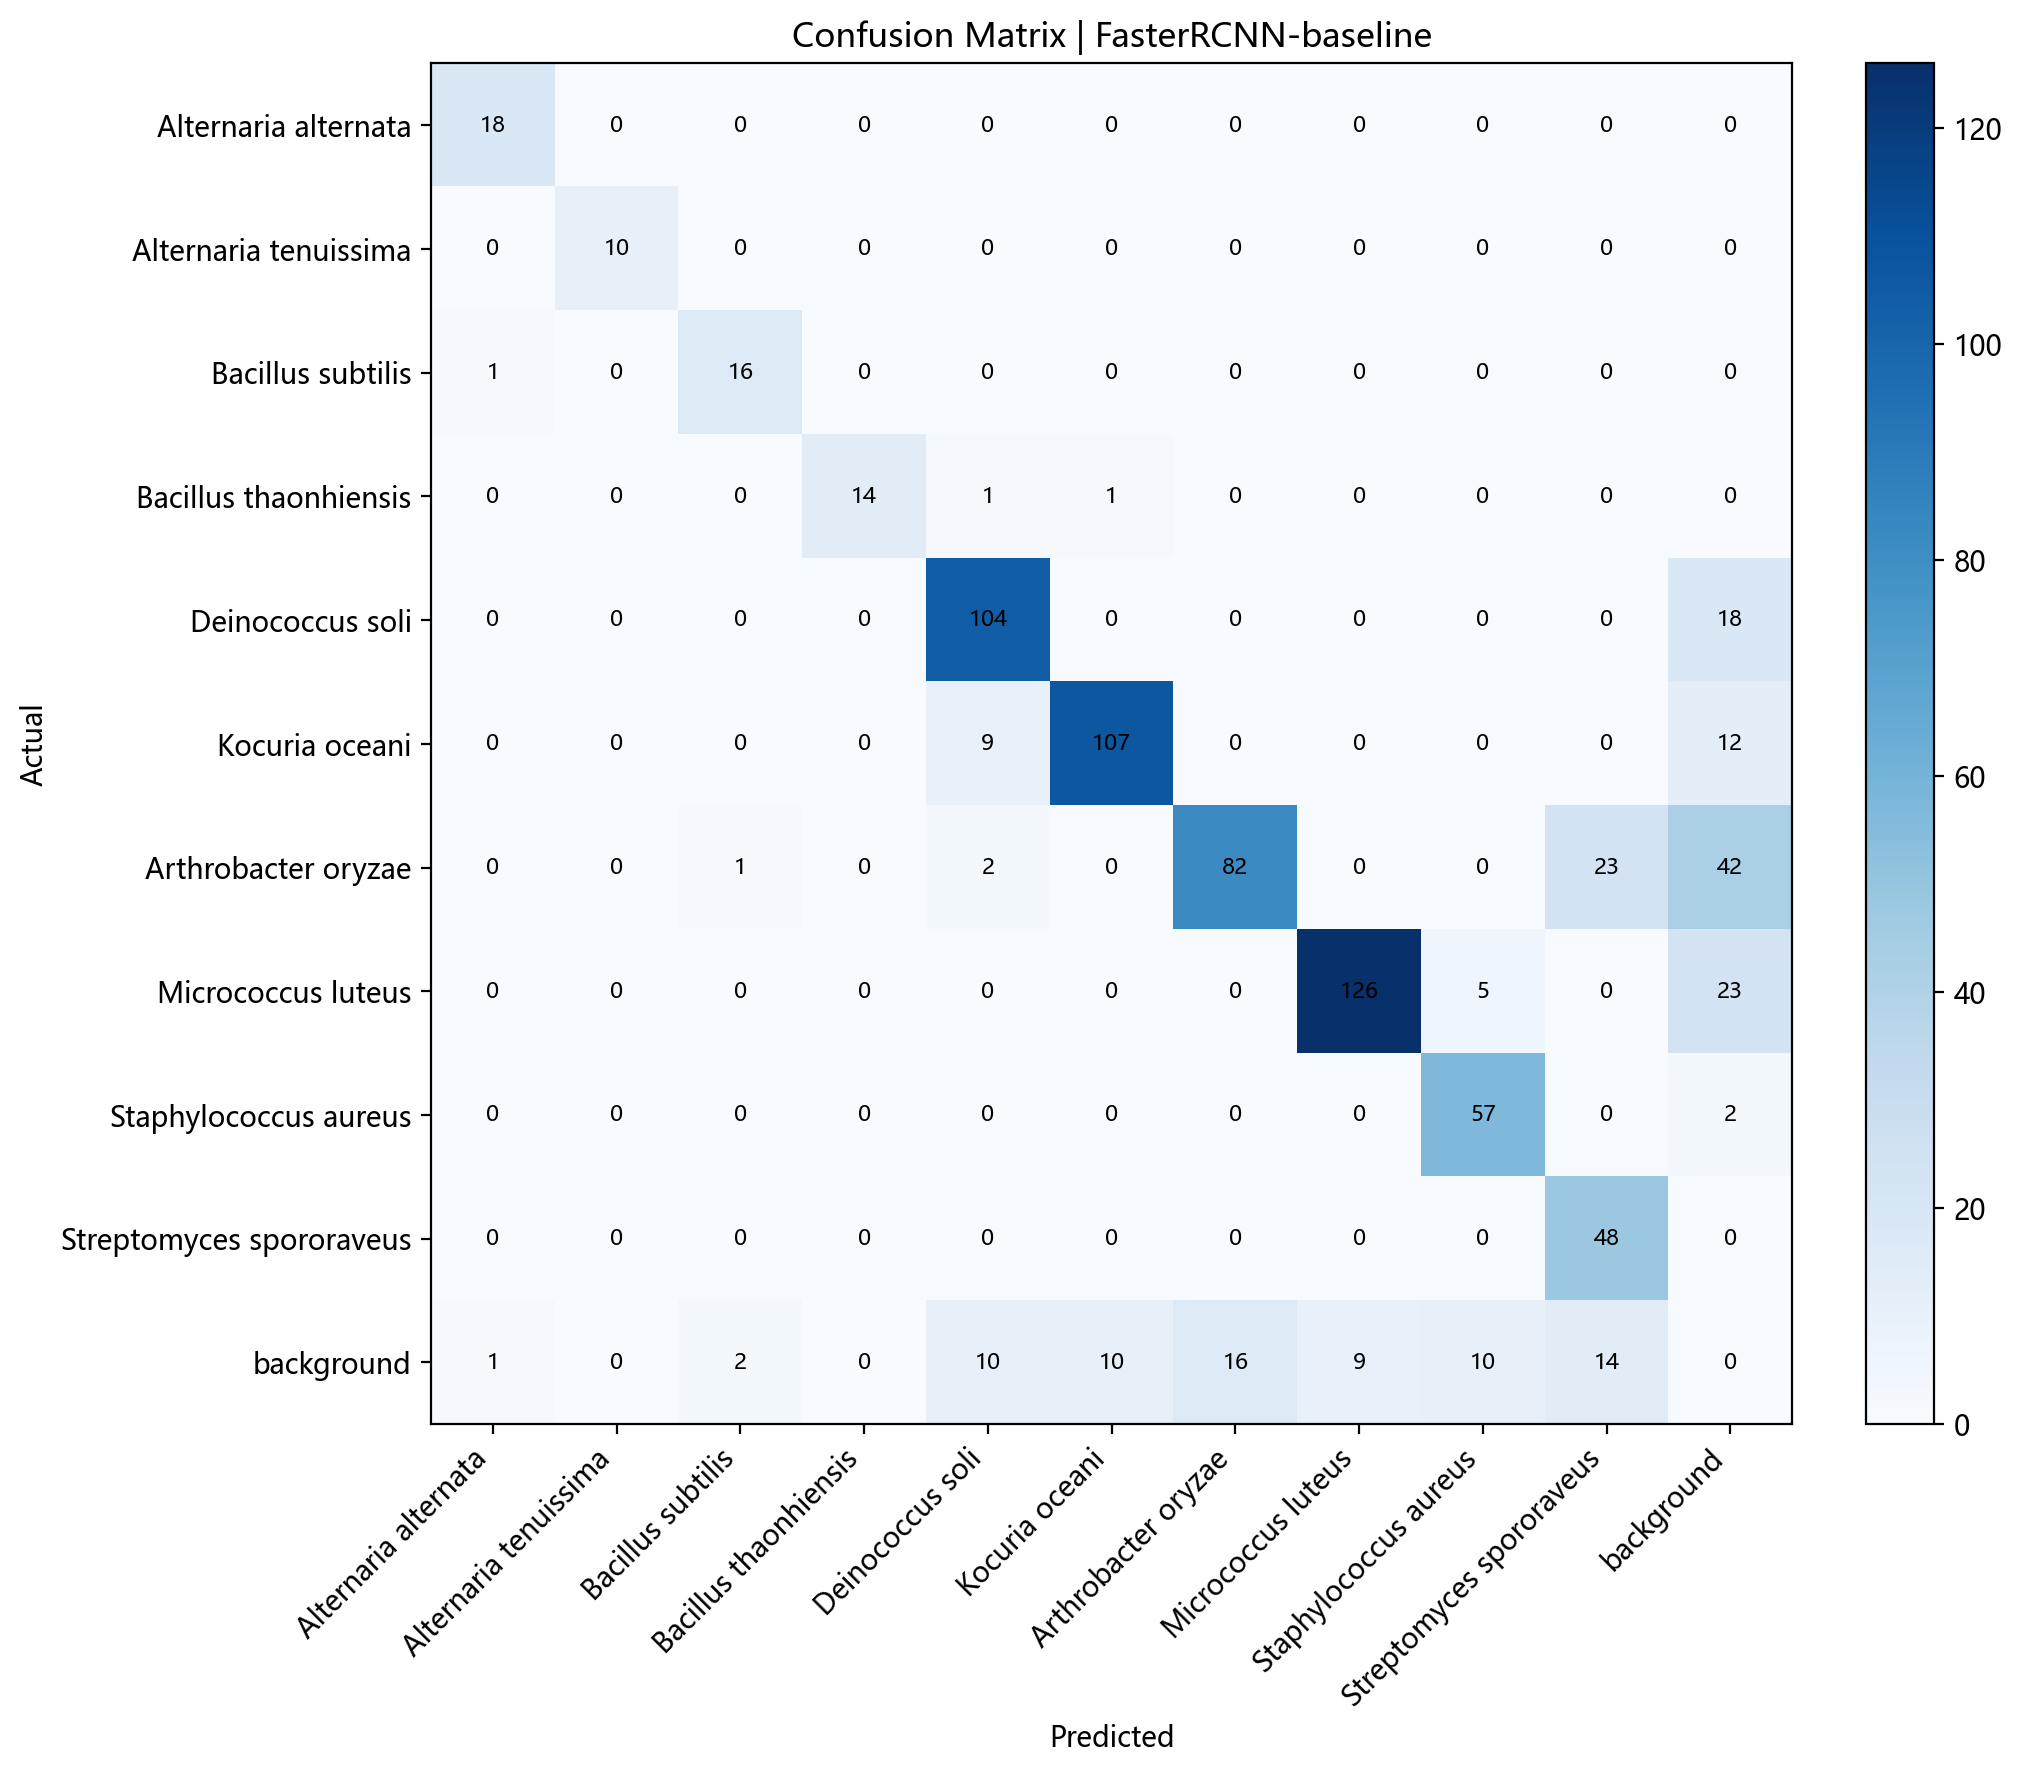

Values plotted in this chart, from the file beside it:
, Alternaria alternata, Alternaria tenuissima, Bacillus subtilis, Bacillus thaonhiensis, Deinococcus soli, Kocuria oceani, Arthrobacter oryzae, Micrococcus luteus, Staphylococcus aureus, Streptomyces spororaveus, background
Alternaria alternata, 18, 0, 0, 0, 0, 0, 0, 0, 0, 0, 0
Alternaria tenuissima, 0, 10, 0, 0, 0, 0, 0, 0, 0, 0, 0
Bacillus subtilis, 1, 0, 16, 0, 0, 0, 0, 0, 0, 0, 0
Bacillus thaonhiensis, 0, 0, 0, 14, 1, 1, 0, 0, 0, 0, 0
Deinococcus soli, 0, 0, 0, 0, 104, 0, 0, 0, 0, 0, 18
Kocuria oceani, 0, 0, 0, 0, 9, 107, 0, 0, 0, 0, 12
Arthrobacter oryzae, 0, 0, 1, 0, 2, 0, 82, 0, 0, 23, 42
Micrococcus luteus, 0, 0, 0, 0, 0, 0, 0, 126, 5, 0, 23
Staphylococcus aureus, 0, 0, 0, 0, 0, 0, 0, 0, 57, 0, 2
Streptomyces spororaveus, 0, 0, 0, 0, 0, 0, 0, 0, 0, 48, 0
background, 1, 0, 2, 0, 10, 10, 16, 9, 10, 14, 0
